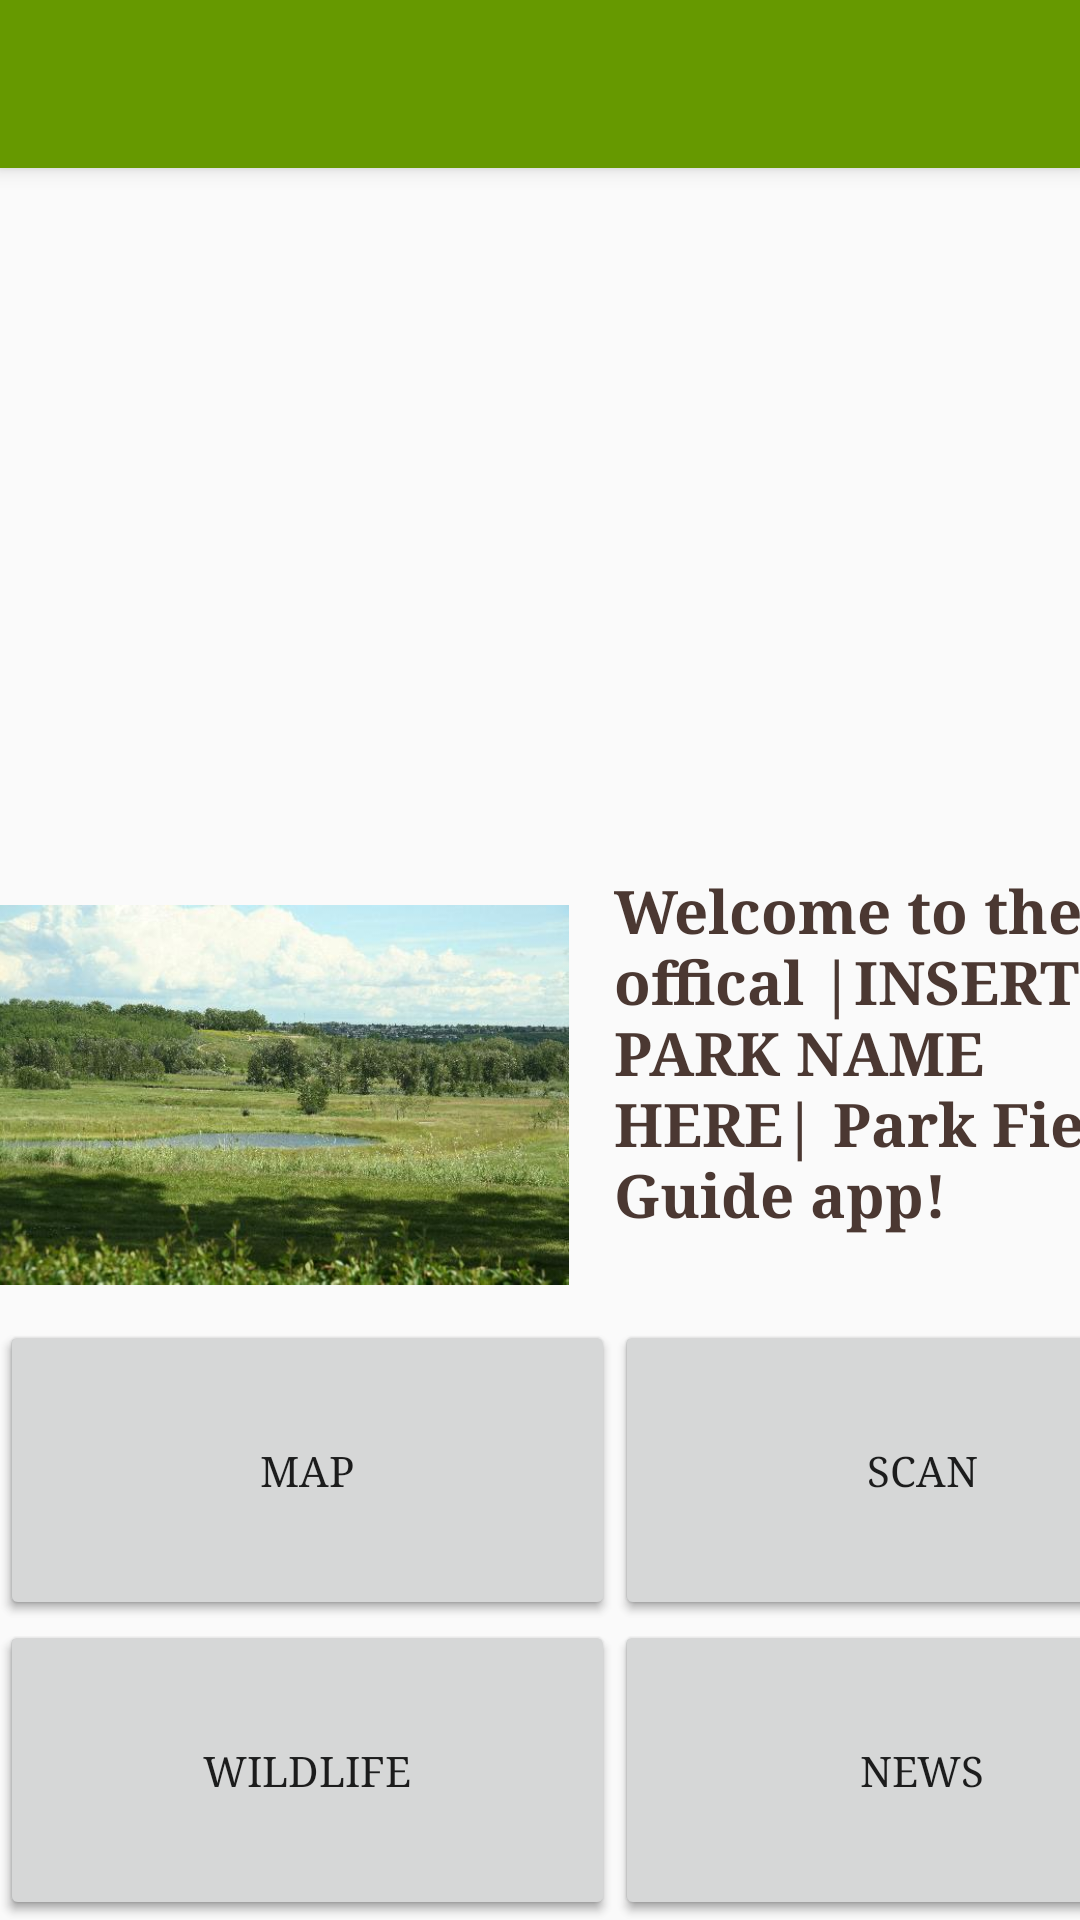

Here is an Android app screen rendered from its layout file. Give the layout XML and the strings, colors and styles it references.
<!-- AndroidManifest.xml: application theme AppTheme -->
<!-- res/layout/activity_main_menu.xml -->
<?xml version="1.0" encoding="utf-8"?>
<android.support.design.widget.CoordinatorLayout
    xmlns:android="http://schemas.android.com/apk/res/android"
    xmlns:app="http://schemas.android.com/apk/res-auto"
    xmlns:tools="http://schemas.android.com/tools"
    android:layout_width="match_parent"
    android:layout_height="match_parent"
    android:fitsSystemWindows="true"
    tools:context="com.p3.t04parkfieldguide.parkfieldguidehi_fiprototype.MainMenu">

    <android.support.design.widget.AppBarLayout
        android:layout_height="wrap_content"
        android:layout_width="match_parent"
        android:theme="@style/AppTheme.AppBarOverlay">

        <android.support.v7.widget.Toolbar
            android:id="@+id/toolbar"
            android:layout_width="match_parent"
            android:layout_height="?attr/actionBarSize"
            android:background="@android:color/holo_green_dark"
            app:popupTheme="@style/AppTheme.PopupOverlay" />

    </android.support.design.widget.AppBarLayout>

    <include layout="@layout/content_main_menu"/>

    <GridLayout
        android:layout_width="match_parent"
        android:layout_height="603dp"
        android:layout_gravity="bottom">

        
            
            
            
            
            
            

        <Button
            android:text="@string/mapButton_text"
            style="@style/MenuButton"
            android:id="@+id/mapButton"
            android:layout_row="1"
            android:layout_column="0" />

        <Button
            android:text="@string/scanButton_text"
            style="@style/MenuButton"
            android:id="@+id/scanButton"
            android:layout_row="1"
            android:layout_column="1" />

        <Button
            android:text="@string/wildLifeButton_text"
            style="@style/MenuButton"
            android:id="@+id/wildLifeButton"
            android:layout_row="2"
            android:layout_column="0" />

        <Button
            android:text="@string/newsButton_text"
            style="@style/MenuButton"
            android:id="@+id/newsButton"
            android:layout_row="2"
            android:layout_column="1" />

    </GridLayout>

</android.support.design.widget.CoordinatorLayout>
<!-- res/layout/content_main_menu.xml (included above) -->
<?xml version="1.0" encoding="utf-8"?>
<GridLayout
    xmlns:android="http://schemas.android.com/apk/res/android"
    xmlns:tools="http://schemas.android.com/tools"
    android:id="@+id/content_main_menu"
    android:layout_width="match_parent"
    android:layout_height="match_parent"
    android:paddingLeft="@dimen/activity_horizontal_margin"
    android:paddingRight="@dimen/activity_horizontal_margin"
    android:paddingTop="@dimen/activity_vertical_margin"
    android:paddingBottom="@dimen/activity_vertical_margin"
    android:rowCount="4"
    android:columnCount="3"
    tools:context="com.p3.t04parkfieldguide.parkfieldguidehi_fiprototype.MainMenu">


    <TextView
        android:text="@string/mainMenu_text"
        android:typeface="serif"
        android:textSize="20dp"
        android:textStyle="bold"
        android:textColor="@color/colorPrimaryDark"
        android:layout_width="190dp"
        android:layout_height="150dp"
        android:id="@+id/mainMenuText"
        android:layout_row="1"
        android:layout_column="1" />

    <ImageView
        android:layout_width="190dp"
        android:layout_height="150dp"
        android:id="@+id/imageView"
        android:layout_row="1"
        android:layout_column="0"
        android:src="@drawable/park" />

    <Button
        android:text="@string/wildLifeButton_text"
        style="@style/MenuButton"
        android:id="@+id/wildLifeButton"
        android:layout_row="3"
        android:layout_column="0"
        android:onClick="openWildLife" />

    <Button
        android:text="@string/mapButton_text"
        style="@style/MenuButton"
        android:id="@+id/mapButton"
        android:layout_row="2"
        android:layout_column="0" />

    <Button
        android:text="@string/newsButton_text"
        style="@style/MenuButton"
        android:id="@+id/newsButton"
        android:layout_row="3"
        android:layout_column="1"
        android:onClick="openNews" />

    <Button
        android:text="@string/scanButton_text"
        style="@style/MenuButton"
        android:id="@+id/scanButton"
        android:layout_row="2"
        android:layout_column="1" />

</GridLayout>
<!-- resources referenced by this layout -->
<resources>
  <color name="colorPrimaryDark">#4b3832</color>
  <!-- drawable park: jpg bitmap (drawable, 44308 bytes) -->
  <string name="mainMenu_text">Welcome to the offical |INSERT PARK NAME HERE| Park Field Guide app!</string>
  <string name="mapButton_text">Map</string>
  <string name="newsButton_text">News</string>
  <string name="scanButton_text">Scan</string>
  <string name="wildLifeButton_text">WildLife</string>
  <style name="AppTheme.AppBarOverlay" parent="ThemeOverlay.AppCompat.Dark.ActionBar" />
  <style name="AppTheme.PopupOverlay" parent="ThemeOverlay.AppCompat.Light" />
  <style name="MenuButton">
          <item name="android:typeface">serif</item>
          <item name="android:layout_width">205dp</item>
          <item name="android:layout_height">100dp</item>
      </style>
  <style name="AppTheme" parent="Theme.AppCompat.Light.DarkActionBar">
          
          <item name="colorPrimary">@color/colorPrimary</item>
          <item name="colorPrimaryDark">@color/colorPrimaryDark</item>
          <item name="colorAccent">@color/colorAccent</item>
      </style>
  <color name="colorPrimary">@android:color/holo_green_dark</color>
  <color name="colorAccent">#be9b7b</color>
</resources>
